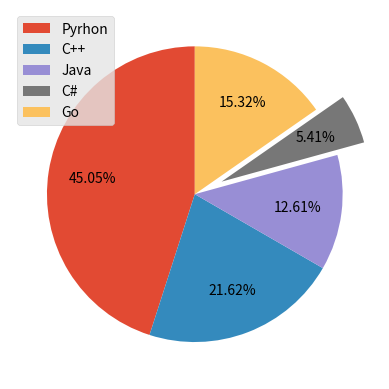

This figure's Python source:
import numpy as np
import matplotlib.pyplot as plt
from matplotlib import style

# https://matplotlib.org/stable/gallery/style_sheets/style_sheets_reference.html
# https://matplotlib.org/stable/users/explain/customizing.html

style.use('ggplot')

langs = ['Pyrhon', 'C++', 'Java', 'C#', 'Go']
votes = [50,24,14,6,17]
explodes = [0,0,0,0.2,0]

plt.pie(votes, labels=None, explode=explodes,
        autopct='%.2f%%', pctdistance=0.7, startangle=90)
plt.legend(labels=langs)

plt.show()